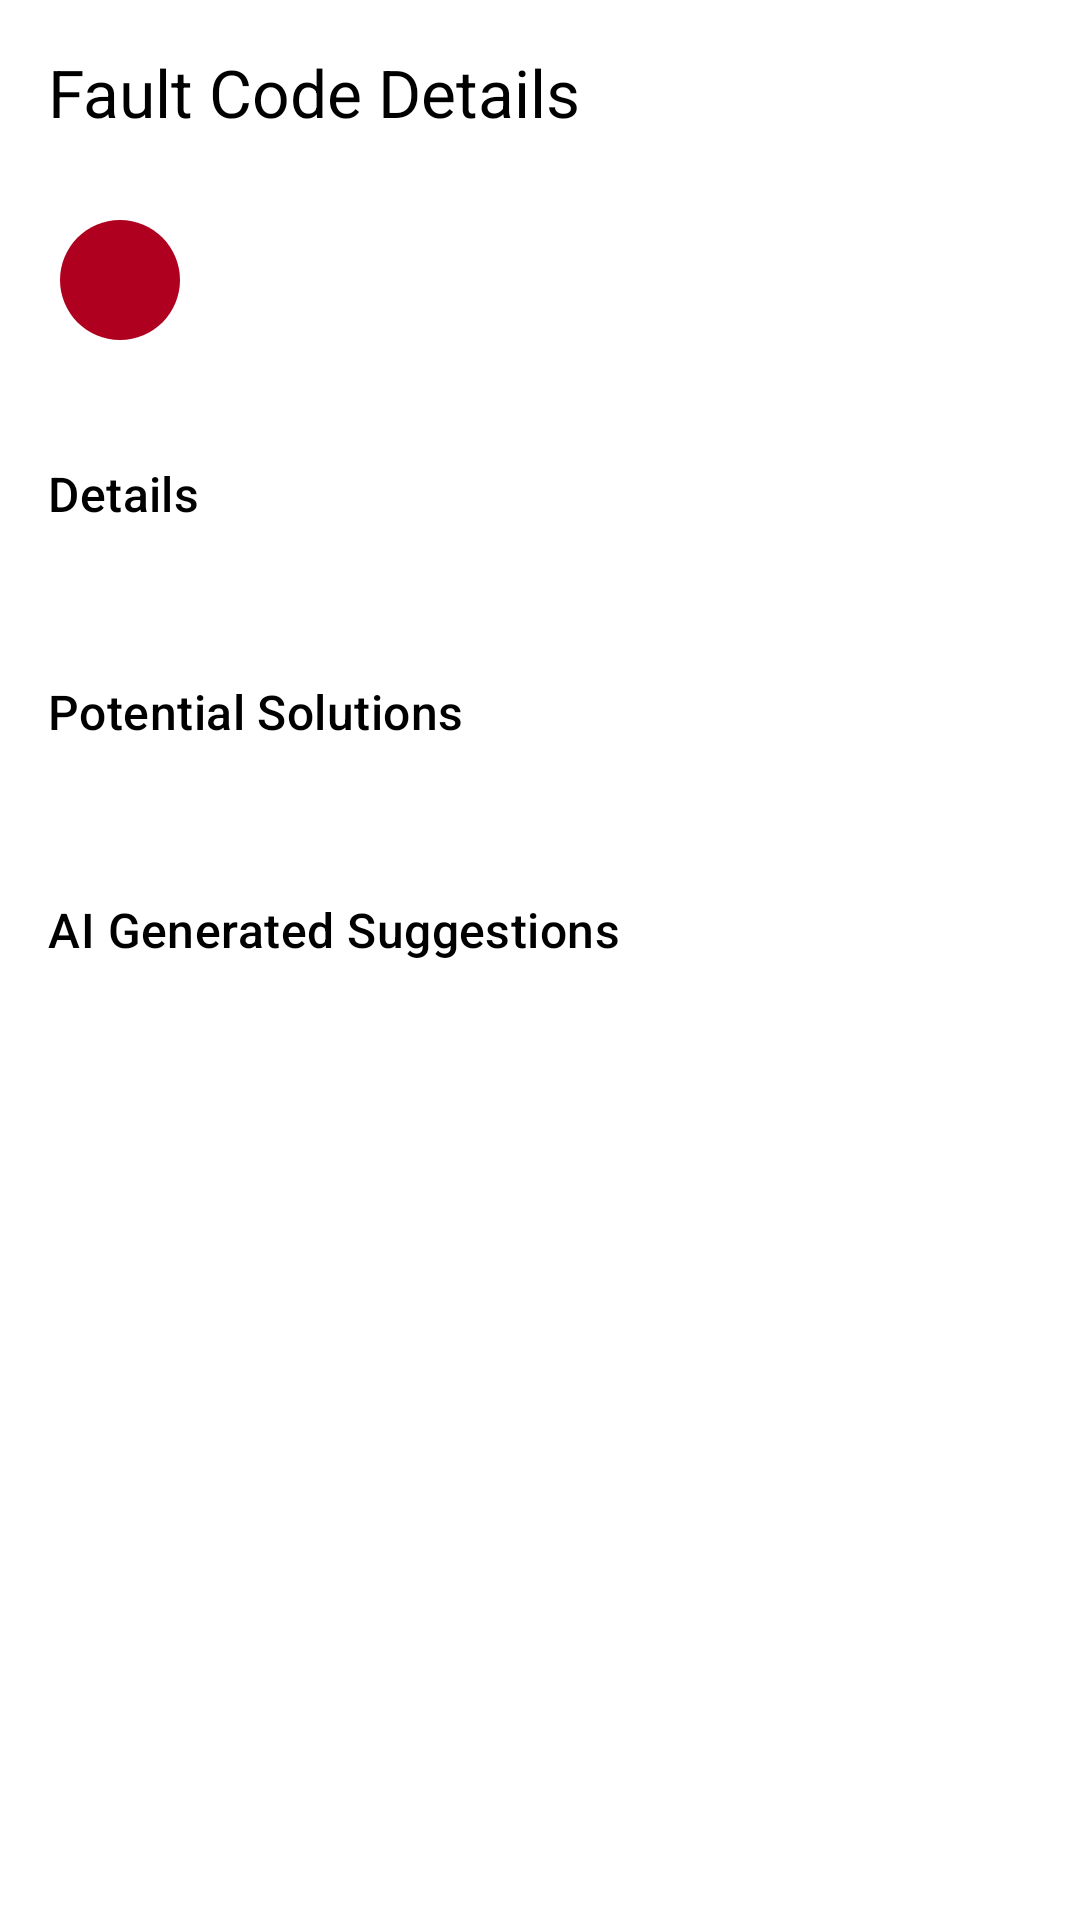

Reconstruct the res/layout file that produces this screen, plus the resources it refers to.
<!-- AndroidManifest.xml: application theme Theme.OBD2AI -->
<!-- res/layout/fragment_error_detail.xml -->
<?xml version="1.0" encoding="utf-8"?>

<ScrollView xmlns:android="http://schemas.android.com/apk/res/android"
    xmlns:app="http://schemas.android.com/apk/res-auto"
    xmlns:tools="http://schemas.android.com/tools"
    android:layout_width="match_parent"
    android:layout_height="match_parent"
    android:background="?attr/colorSurface"
    android:fillViewport="true"
    tools:context=".ErrorDetailFragment">

    <LinearLayout
        android:layout_width="match_parent"
        android:layout_height="wrap_content"
        android:orientation="vertical"
        android:padding="16dp">

        <TextView
            android:layout_width="match_parent"
            android:layout_height="wrap_content"
            android:layout_marginBottom="8dp"
            android:text="@string/error_detail_title"
            android:textAppearance="?attr/textAppearanceTitleLarge"
            android:textColor="?attr/colorOnSurface" />

        <androidx.constraintlayout.widget.ConstraintLayout
            android:layout_width="match_parent"
            android:layout_height="wrap_content"
            android:layout_marginTop="16dp">

            <ImageView
                android:id="@+id/imageView_icon"
                android:layout_width="48dp"
                android:layout_height="48dp"
                android:contentDescription="@null"
                app:layout_constraintStart_toStartOf="parent"
                app:layout_constraintTop_toTopOf="parent"
                app:srcCompat="@drawable/ic_error_indicator"
                app:tint="?attr/colorError" />

            <TextView
                android:id="@+id/textViewErrorTitle"
                android:layout_width="0dp"
                android:layout_height="wrap_content"
                android:layout_marginStart="16dp"
                android:textAppearance="?attr/textAppearanceTitleLarge"
                android:textColor="?attr/colorOnSurface"
                app:layout_constraintEnd_toEndOf="parent"
                app:layout_constraintStart_toEndOf="@id/imageView_icon"
                app:layout_constraintTop_toTopOf="@id/imageView_icon"
                tools:text="Catalyst System Efficiency Below Threshold" />

            <TextView
                android:id="@+id/textViewErrorCode"
                android:layout_width="wrap_content"
                android:layout_height="wrap_content"
                android:layout_marginTop="4dp"
                android:textAppearance="?attr/textAppearanceBodyMedium"
                android:textColor="?attr/colorOnSurface"
                android:textStyle="italic"
                app:layout_constraintStart_toStartOf="@id/textViewErrorTitle"
                app:layout_constraintTop_toBottomOf="@id/textViewErrorTitle"
                tools:text="P0420" />

            <TextView
                android:id="@+id/textViewErrorSeverity"
                android:layout_width="wrap_content"
                android:layout_height="wrap_content"
                android:layout_marginStart="8dp"
                android:textAppearance="?attr/textAppearanceBodyMedium"
                android:textColor="?attr/colorOnSurface"
                android:textStyle="bold"
                app:layout_constraintBaseline_toBaselineOf="@id/textViewErrorCode"
                app:layout_constraintStart_toEndOf="@id/textViewErrorCode"
                tools:text="Severity: HIGH" />

        </androidx.constraintlayout.widget.ConstraintLayout>

        <TextView
            android:layout_width="wrap_content"
            android:layout_height="wrap_content"
            android:layout_marginTop="32dp"
            android:text="@string/error_details_description_label"
            android:textAppearance="?attr/textAppearanceTitleMedium"
            android:textColor="?attr/colorOnSurface" />

        <TextView
            android:id="@+id/textViewErrorDetail"
            android:layout_width="match_parent"
            android:layout_height="wrap_content"
            android:layout_marginTop="8dp"
            android:textAppearance="?attr/textAppearanceBodyMedium"
            android:textColor="?attr/colorOnSurface"
            android:lineSpacingExtra="2dp"
            tools:text="Indicates that the oxygen levels in the exhaust are not as expected, suggesting inefficiency in the catalyst system." />

        <TextView
            android:layout_width="wrap_content"
            android:layout_height="wrap_content"
            android:layout_marginTop="24dp"
            android:text="@string/error_details_solutions_label"
            android:textAppearance="?attr/textAppearanceTitleMedium"
            android:textColor="?attr/colorOnSurface" />

        <TextView
            android:id="@+id/textViewErrorImplications"
            android:layout_width="match_parent"
            android:layout_height="wrap_content"
            android:layout_marginTop="8dp"
            android:textAppearance="?attr/textAppearanceBodyMedium"
            android:textColor="?attr/colorOnSurface"
            android:lineSpacingExtra="2dp"
            tools:text="A compromised catalyst system can potentially lead to more significant engine problems." />

        <TextView
            android:layout_width="wrap_content"
            android:layout_height="wrap_content"
            android:layout_marginTop="24dp"
            android:text="@string/error_details_ai_suggestions_label"
            android:textAppearance="?attr/textAppearanceTitleMedium"
            android:textColor="?attr/colorOnSurface" />

        <androidx.recyclerview.widget.RecyclerView
            android:id="@+id/suggestedActionRecyclerView"
            android:layout_width="match_parent"
            android:layout_height="wrap_content"
            android:layout_marginTop="8dp"
            android:nestedScrollingEnabled="false"
            tools:itemCount="3"
            tools:listitem="@layout/item_error_detail_suggestions_layout" />

    </LinearLayout>
</ScrollView>
<!-- res/layout/item_error_detail_suggestions_layout.xml (included above) -->
<?xml version="1.0" encoding="utf-8"?>

<LinearLayout xmlns:android="http://schemas.android.com/apk/res/android"
    xmlns:tools="http://schemas.android.com/tools"
    android:layout_width="match_parent"
    android:layout_height="wrap_content"
    android:orientation="horizontal"
    android:paddingVertical="8dp">

    
    <TextView
        android:layout_width="wrap_content"
        android:layout_height="wrap_content"
        android:layout_marginEnd="8dp"
        android:text="•"
        android:textAppearance="?attr/textAppearanceBodyLarge"
        android:textColor="?attr/colorOnSurface" />

    <TextView
        android:id="@+id/textViewSuggestedAction"
        android:layout_width="0dp"
        android:layout_height="wrap_content"
        android:layout_weight="1"
        android:textAppearance="?attr/textAppearanceBodyMedium"
        android:textColor="?attr/colorOnSurface"
        tools:text="Check and replace the catalytic converter if necessary, as this is a common point of failure." />

</LinearLayout>
<!-- resources referenced by this layout -->
<resources>
  <!-- drawable ic_error_indicator (drawable) -->
  <vector xmlns:android="http://schemas.android.com/apk/res/android"
      android:width="24dp"
      android:height="24dp"
      android:viewportWidth="24"
      android:viewportHeight="24">
      <path
          android:fillColor="@android:color/white"
          android:pathData="M12,2C6.48,2 2,6.48 2,12s4.48,10 10,10 10,-4.48 10,-10S17.52,2 12,2z"/>
  </vector>
  <string name="error_detail_title">Fault Code Details</string>
  <string name="error_details_ai_suggestions_label">AI Generated Suggestions</string>
  <string name="error_details_description_label">Details</string>
  <string name="error_details_solutions_label">Potential Solutions</string>
  <style name="Theme.OBD2AI" parent="Theme.Material3.DayNight.NoActionBar">
          
          <item name="colorPrimary">@color/colorPrimary</item>
          <item name="colorOnPrimary">@color/on_primary</item>
          
          <item name="colorSecondary">@color/colorSecondary</item>
          <item name="colorOnSecondary">@color/on_secondary</item>
          
          <item name="android:statusBarColor">?attr/colorSurface</item>
          
          <item name="android:colorBackground">@color/background</item>
          <item name="colorSurface">@color/surface</item>
          <item name="colorError">@color/error</item>
          <item name="colorOnBackground">@color/on_background</item>
          <item name="colorOnSurface">@color/on_surface</item>
          <item name="colorOnError">@color/on_error</item>
      </style>
  <color name="colorPrimary">#1A237E</color>
  <color name="on_primary">#FFFFFF</color>
  <color name="colorSecondary">#00BCD4</color>
  <color name="on_secondary">#000000</color>
  <color name="background">#FFFFFF</color>
  <color name="surface">#FFFFFF</color>
  <color name="error">#B00020</color>
  <color name="on_background">#000000</color>
  <color name="on_surface">#000000</color>
  <color name="on_error">#FFFFFF</color>
</resources>
